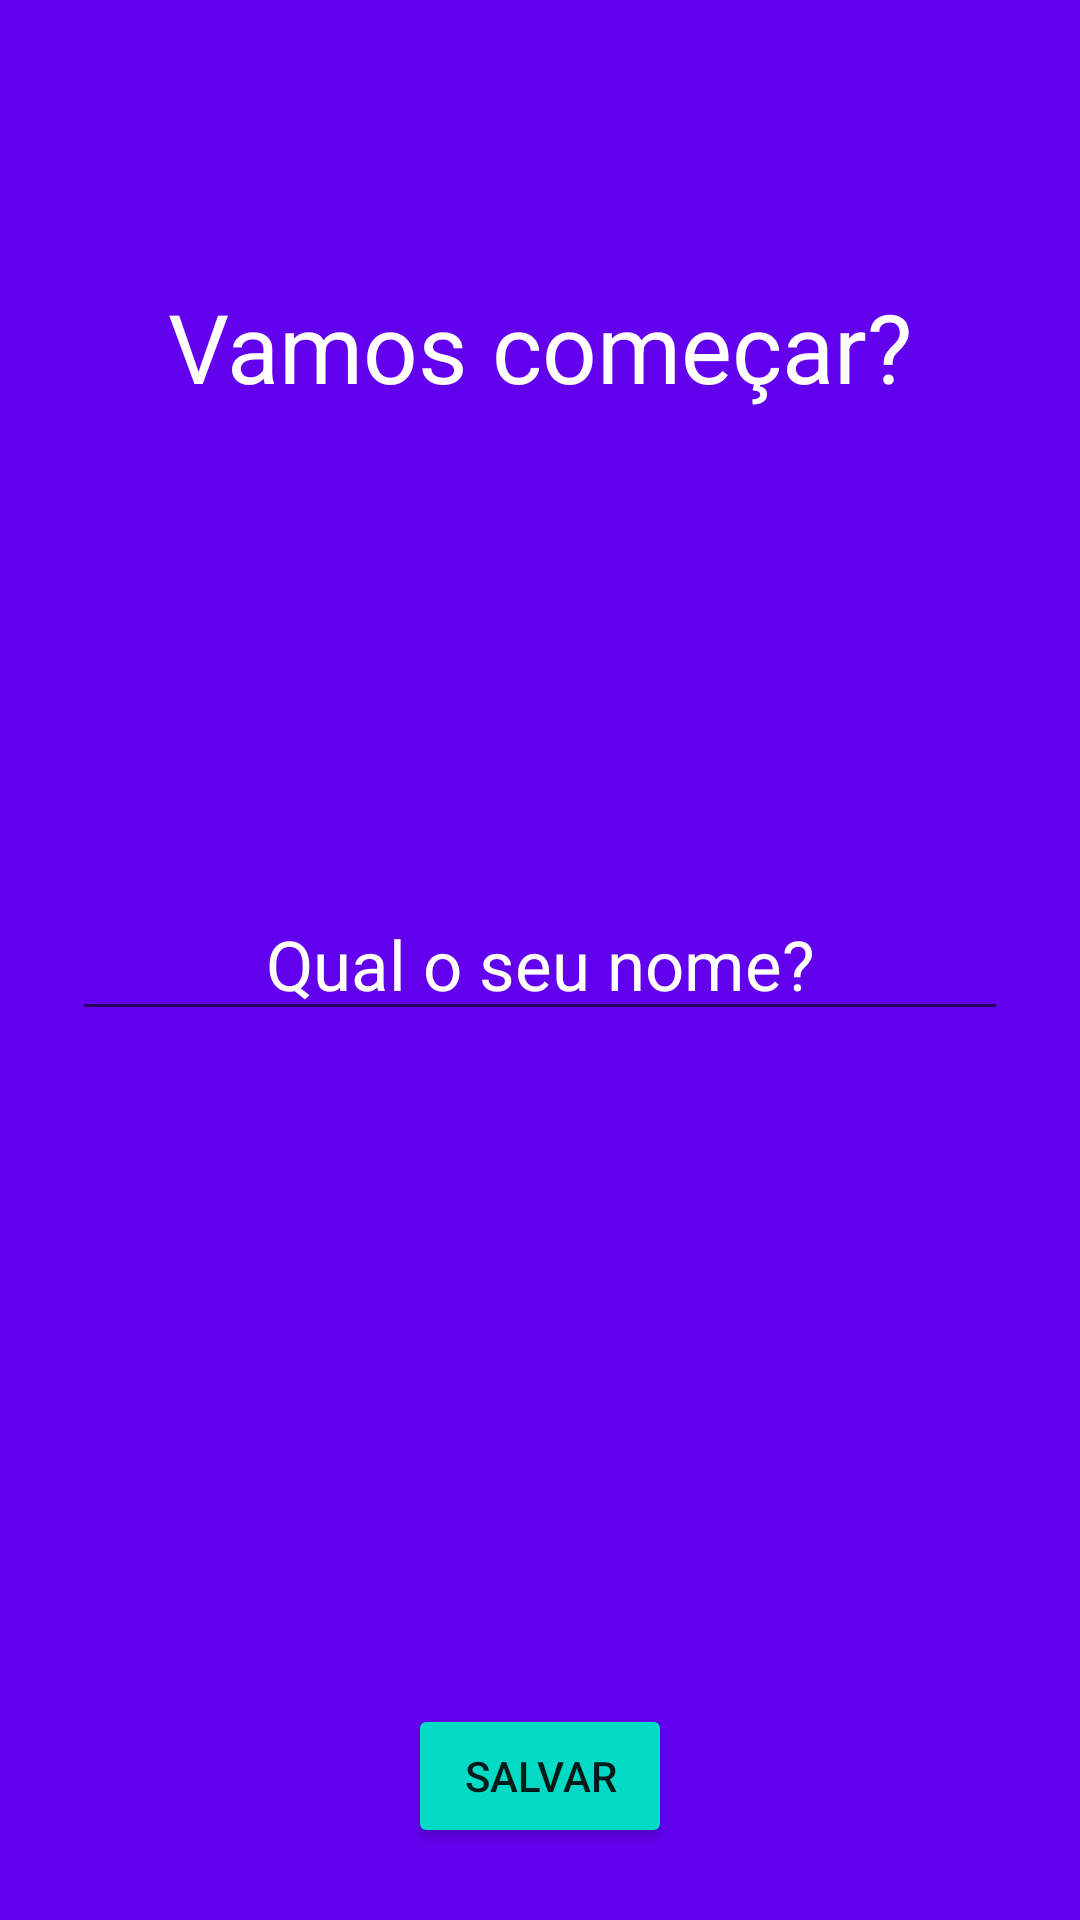

Here is an Android app screen rendered from its layout file. Give the layout XML and the strings, colors and styles it references.
<!-- AndroidManifest.xml: application theme Theme.Motivation -->
<!-- res/layout/activity_splash.xml -->
<?xml version="1.0" encoding="utf-8"?>
<RelativeLayout xmlns:android="http://schemas.android.com/apk/res/android"
    xmlns:app="http://schemas.android.com/apk/res-auto"
    xmlns:tools="http://schemas.android.com/tools"
    android:layout_width="match_parent"
    android:layout_height="match_parent"
    android:background="@color/colorPrimary"
    android:padding="24dp"
    tools:context=".Activity.SplashActivity">

    <TextView
        android:layout_width="wrap_content"
        android:layout_height="wrap_content"
        android:layout_centerHorizontal="true"
        android:layout_marginTop="70dp"
        android:text="@string/vamos_comecar"
        android:textColor="@color/white"
        android:textSize="32sp" />

    <EditText
        android:id="@+id/editName"
        android:layout_width="match_parent"
        android:layout_height="wrap_content"
        android:layout_centerVertical="true"
        android:gravity="center"
        android:hint="@string/qual_o_seu_nome"
        android:textColor="@color/white"
        android:textColorHint="@color/white"
        android:textSize="23sp" />

    <Button
        android:id="@+id/btnSave"
        android:layout_width="wrap_content"
        android:layout_height="wrap_content"
        android:layout_alignParentBottom="true"
        android:layout_centerHorizontal="true"
        android:backgroundTint="@color/colorAccent"
        android:padding="12dp"
        android:text="@string/salvar" />

</RelativeLayout>
<!-- resources referenced by this layout -->
<resources>
  <string name="qual_o_seu_nome">Qual o seu nome?</string>
  <string name="salvar">Salvar</string>
  <string name="vamos_comecar">Vamos começar?</string>
  <style name="Theme.Motivation" parent="Theme.MaterialComponents.DayNight.DarkActionBar">
          
          <item name="colorPrimary">@color/colorPrimary</item>
          <item name="colorPrimaryVariant">@color/colorPrimaryDark</item>
          <item name="colorOnPrimary">@color/white</item>
          
          <item name="colorSecondary">@color/black</item>
          <item name="colorSecondaryVariant">@color/colorPrimaryDark</item>
          <item name="colorOnSecondary">@color/black</item>
          
          <item name="android:statusBarColor" tools:targetApi="l">?attr/colorPrimaryVariant</item>
          
      </style>
  <!-- not gathered from this repository: default colours our renderer supplied (Android Studio template values) -->
  <color name="black">#FF000000</color>
  <color name="white">#FFFFFFFF</color>
  <color name="colorPrimary">#FF6200EE</color>
  <color name="colorPrimaryDark">#FF3700B3</color>
  <color name="colorAccent">#FF03DAC5</color>
</resources>
